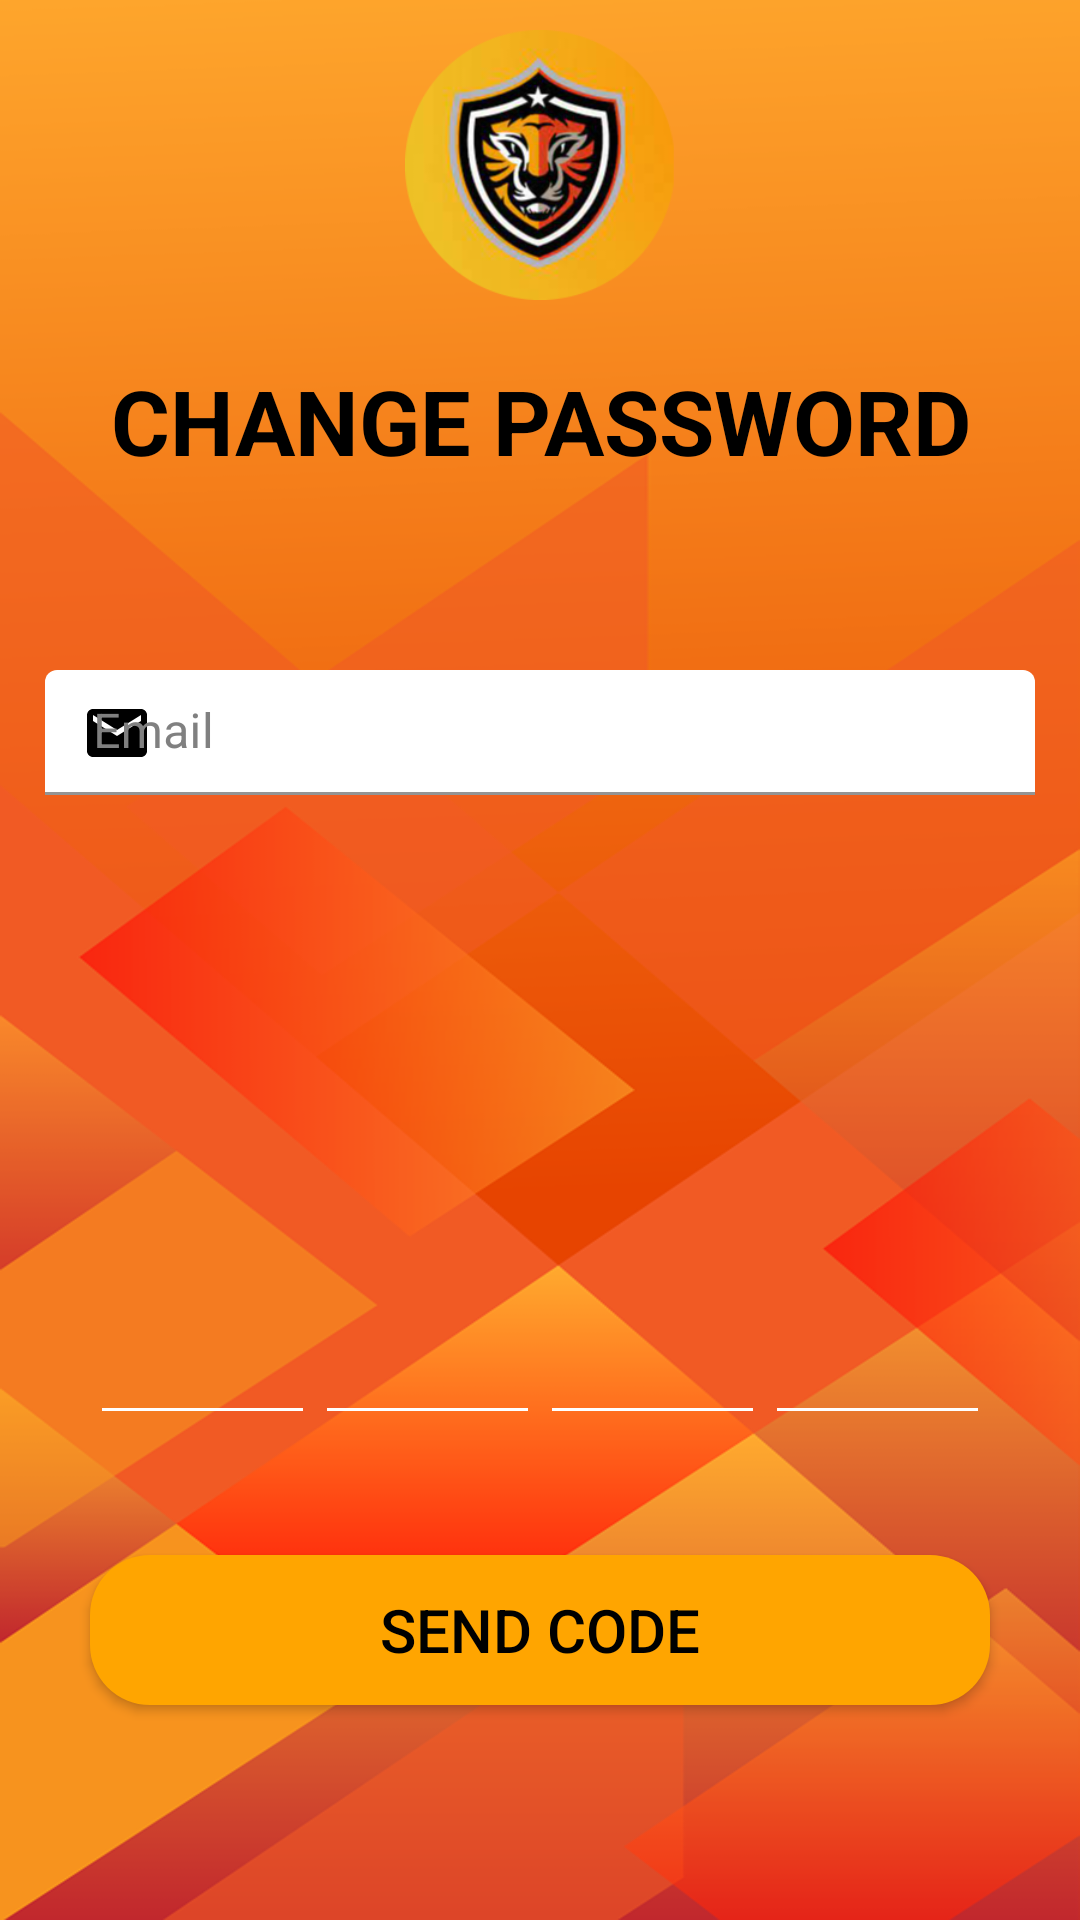

Layout XML and referenced resources for this Android screen:
<!-- AndroidManifest.xml: application theme Theme.Recordly -->
<!-- res/layout/activity_user_forgot_password.xml -->
<?xml version="1.0" encoding="utf-8"?>
<RelativeLayout xmlns:android="http://schemas.android.com/apk/res/android"
    xmlns:app="http://schemas.android.com/apk/res-auto"
    xmlns:tools="http://schemas.android.com/tools"
    android:id="@+id/register_layout"
    android:layout_width="match_parent"
    android:layout_height="match_parent"
    android:background="@drawable/cover_horizontal"
    android:orientation="vertical"
    tools:context=".Register">

    <ImageView
        android:id="@+id/main_logo"
        android:layout_width="90dp"
        android:layout_height="90dp"
        android:layout_marginTop="10dp"
        android:src="@drawable/logo_round"
        android:layout_centerHorizontal="true"/>


    <TextView
        android:id="@+id/title_register"
        android:layout_width="match_parent"
        android:layout_height="wrap_content"
        android:layout_marginTop="20dp"
        android:layout_below="@id/main_logo"
        android:gravity="center"
        android:text="CHANGE PASSWORD"
        android:textColor="@color/black"
        android:textSize="30sp"
        android:textStyle="bold" />





    <com.google.android.material.textfield.TextInputLayout
        android:id="@+id/email_fp"
        android:layout_width="330dp"
        android:layout_height="wrap_content"
        android:layout_below="@+id/title_register"
        android:layout_centerInParent="true"
        android:layout_marginTop="50dp"
        android:hint="Email"
        android:textColorHint="@color/Grey"
        app:endIconMode="clear_text"
        app:endIconTint="@color/Grey"
        app:startIconDrawable="@drawable/ic_baseline_email_24_black"
        app:startIconTint="@color/black">

        <com.google.android.material.textfield.TextInputEditText
            android:id="@+id/email_fp1"
            android:backgroundTint="@color/white"
            android:layout_width="match_parent"
            android:layout_height="wrap_content"
            android:layout_marginTop="10dp"
            android:background="@drawable/text_bg"
            android:inputType="textEmailAddress"
            android:paddingLeft="10dp"
            android:paddingTop="10dp"
            android:paddingBottom="10dp"
            android:textColor="@color/black" />
    </com.google.android.material.textfield.TextInputLayout>


    <LinearLayout
        android:id="@+id/linearFP"
        android:layout_width="300dp"
        android:layout_centerHorizontal="true"
        android:layout_height="wrap_content"
        android:orientation="horizontal"
        android:layout_below="@id/email_fp"
        android:layout_marginTop="150dp">


        <EditText
            android:id="@+id/FPdigit1"
            android:layout_width="0dp"
            android:layout_height="wrap_content"
            android:maxLength="1"
            android:layout_weight="1"
            android:textSize="32sp"
            android:textAlignment="center"
            android:backgroundTint="@color/white"
            android:textColor="@color/black"
            android:inputType="number"/>

        <EditText
            android:id="@+id/FPdigit2"
            android:layout_width="0dp"
            android:layout_height="wrap_content"
            android:maxLength="1"
            android:layout_weight="1"
            android:textSize="32sp"
            android:textAlignment="center"
            android:backgroundTint="@color/white"
            android:textColor="@color/black"
            android:inputType="number"/>
        <EditText
            android:id="@+id/FPdigit3"
            android:layout_width="0dp"
            android:layout_height="wrap_content"
            android:maxLength="1"
            android:layout_weight="1"
            android:textSize="32sp"
            android:textAlignment="center"
            android:backgroundTint="@color/white"
            android:textColor="@color/black"
            android:inputType="number"/>
        <EditText
            android:id="@+id/FPdigit4"
            android:layout_width="0dp"
            android:layout_height="wrap_content"
            android:maxLength="1"
            android:layout_weight="1"
            android:textSize="32sp"
            android:textAlignment="center"
            android:backgroundTint="@color/white"
            android:textColor="@color/black"
            android:inputType="number"/>
    </LinearLayout>


    <Button
        android:id="@+id/send_code"
        android:layout_width="300dp"
        android:layout_height="50dp"
        android:layout_below="@id/linearFP"
        android:layout_centerInParent="true"
        android:layout_marginTop="40dp"
        android:background="@drawable/ripple_effect"
        android:text="SEND CODE"
        android:textColor="@color/black"
        android:textSize="20dp" />
    <Button
        android:id="@+id/validate_FP"
        android:layout_width="300dp"
        android:layout_height="50dp"
        android:layout_below="@id/send_code"
        android:layout_centerInParent="true"
        android:layout_marginTop="20dp"
        android:background="@drawable/ripple_effect"
        android:text="SUBMIT"
        android:visibility="invisible"
        android:textColor="@color/black"
        android:textSize="20dp" />




</RelativeLayout>
<!-- resources referenced by this layout -->
<resources>
  <color name="Grey">#808080</color>
  <color name="black">#FF000000</color>
  <color name="white">#FFFFFFFF</color>
  <!-- drawable cover_horizontal: png bitmap (drawable-v24, 82492 bytes) -->
  <!-- drawable ic_baseline_email_24_black (drawable) -->
  <vector android:height="24dp" android:tint="#070505"
      android:viewportHeight="24" android:viewportWidth="24"
      android:width="24dp" xmlns:android="http://schemas.android.com/apk/res/android">
      <path android:fillColor="@android:color/white" android:pathData="M20,4L4,4c-1.1,0 -1.99,0.9 -1.99,2L2,18c0,1.1 0.9,2 2,2h16c1.1,0 2,-0.9 2,-2L22,6c0,-1.1 -0.9,-2 -2,-2zM20,8l-8,5 -8,-5L4,6l8,5 8,-5v2z"/>
  </vector>
  <!-- drawable logo_round: png bitmap (drawable, 73268 bytes) -->
  <!-- drawable ripple_effect (drawable) -->
  <?xml version="1.0" encoding="utf-8"?>
  <ripple xmlns:android="http://schemas.android.com/apk/res/android"
      android:color="#ACD613">
  
      <item>
          <shape android:shape="rectangle">
              <solid android:color="@color/Orange"/>
              <corners android:radius="20dp"/>
          </shape>
      </item>
  </ripple>
  <style name="Theme.Recordly" parent="Theme.MaterialComponents.DayNight.DarkActionBar">
          
          <item name="colorPrimary">@color/purple_500</item>
          <item name="colorPrimaryVariant">@color/purple_700</item>
          <item name="colorOnPrimary">@color/white</item>
          
          <item name="colorSecondary">@color/teal_200</item>
          <item name="colorSecondaryVariant">@color/teal_700</item>
          <item name="colorOnSecondary">@color/black</item>
          
          <item name="android:statusBarColor" tools:targetApi="l">?attr/colorPrimaryVariant</item>
          
      </style>
  <color name="Orange">#FFA500</color>
  <color name="purple_500">#FF6200EE</color>
  <color name="purple_700">#FF3700B3</color>
  <color name="teal_200">#FF03DAC5</color>
  <color name="teal_700">#FF018786</color>
</resources>
